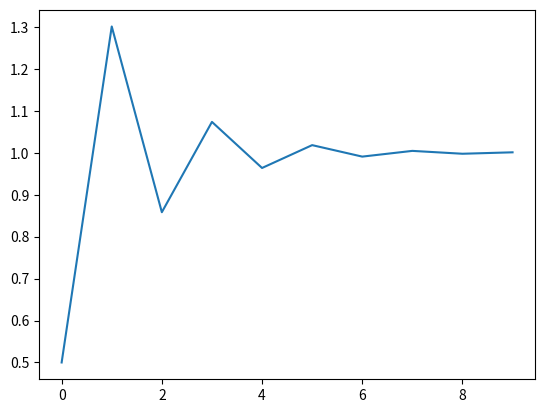

Python code for this plot:
import numpy as np
import matplotlib.pyplot as plt


def nonlineq2(x):
    return np.exp(1 - x**2)


def nonlineq1(x):
    return 2 - np.exp(-x)


def invnonlineq2(x):
    return np.sqrt(1 - np.log(x))


def relaxation_solve(f, x0, n):
    x = np.zeros(n)
    x[0] = x0

    for i in range(0, n-1, 1):
        x[i+1] = f(x[i])

    plt.figure()
    plt.plot(x)
    plt.show()

    return x[-1]


if __name__ == '__main__':
    #s = relaxation_solve(nonlineq1, 1, 10)
    #s = relaxation_solve(nonlineq2, 0.99, 10)
    s = relaxation_solve(invnonlineq2, 0.5, 10)
    print(s)
